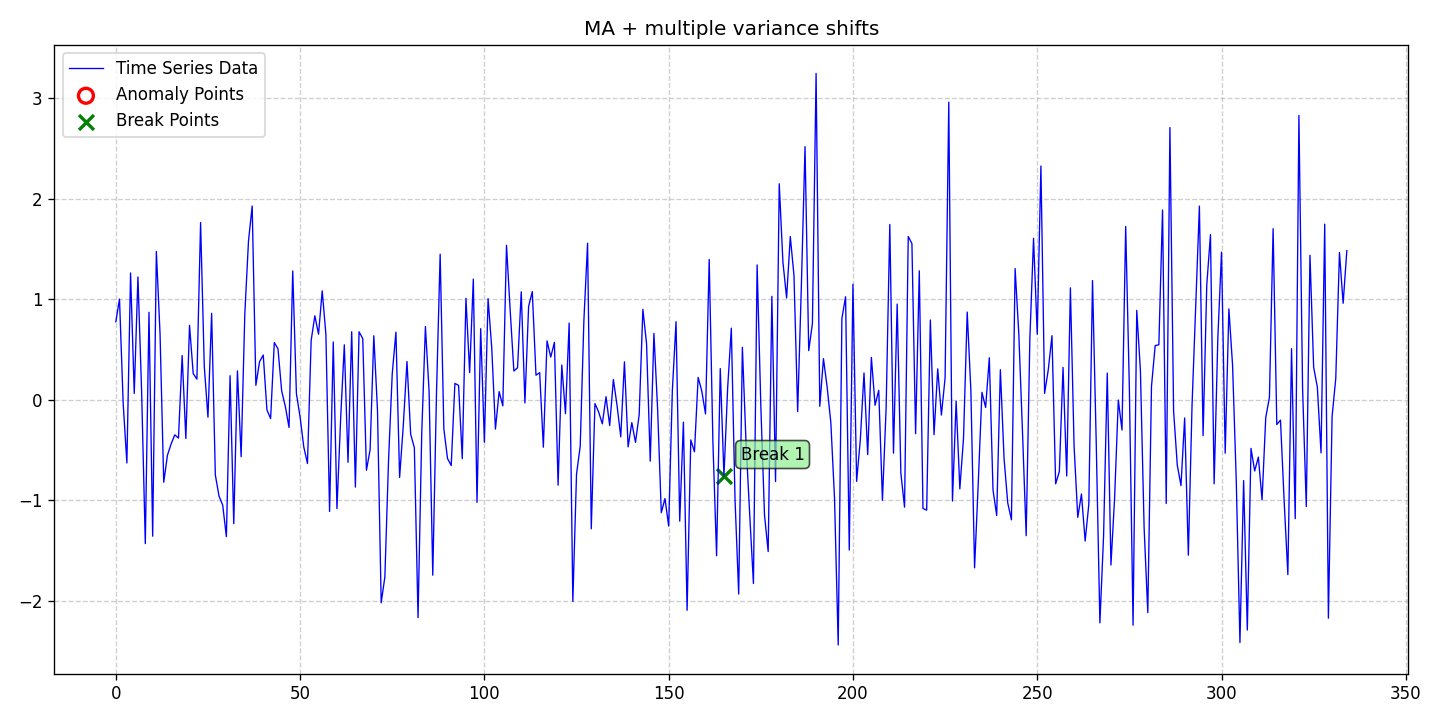

The file beside this chart, header and first rows:
date, data, stationary, det_lin_up, det_lin_down, det_quad, det_cubic, det_exp, det_damped, stoc_trend, volatility, single_seas, multiple_seas, point_anom_single, point_anom_multi, collect_anom, context_anom, mean_shift, var_shift, trend_shift, point_anom_count, point_anom_location, point_anom_point, collect_anom_count
2020-01-01, 0.7753, 0, 0, 0, 0, 0, 0, 0, 0, 0, 0, 0, 0, 0, 0, 0, 0, 1, 0, 0, none, , 0
2020-01-02, 1.001, 0, 0, 0, 0, 0, 0, 0, 0, 0, 0, 0, 0, 0, 0, 0, 0, 1, 0, 0, none, , 0
2020-01-03, -0.04059, 0, 0, 0, 0, 0, 0, 0, 0, 0, 0, 0, 0, 0, 0, 0, 0, 1, 0, 0, none, , 0
2020-01-04, -0.6299, 0, 0, 0, 0, 0, 0, 0, 0, 0, 0, 0, 0, 0, 0, 0, 0, 1, 0, 0, none, , 0
2020-01-05, 1.261, 0, 0, 0, 0, 0, 0, 0, 0, 0, 0, 0, 0, 0, 0, 0, 0, 1, 0, 0, none, , 0
2020-01-06, 0.06189, 0, 0, 0, 0, 0, 0, 0, 0, 0, 0, 0, 0, 0, 0, 0, 0, 1, 0, 0, none, , 0
2020-01-07, 1.221, 0, 0, 0, 0, 0, 0, 0, 0, 0, 0, 0, 0, 0, 0, 0, 0, 1, 0, 0, none, , 0
2020-01-08, 0.08203, 0, 0, 0, 0, 0, 0, 0, 0, 0, 0, 0, 0, 0, 0, 0, 0, 1, 0, 0, none, , 0
2020-01-09, -1.432, 0, 0, 0, 0, 0, 0, 0, 0, 0, 0, 0, 0, 0, 0, 0, 0, 1, 0, 0, none, , 0
2020-01-10, 0.8694, 0, 0, 0, 0, 0, 0, 0, 0, 0, 0, 0, 0, 0, 0, 0, 0, 1, 0, 0, none, , 0
2020-01-11, -1.359, 0, 0, 0, 0, 0, 0, 0, 0, 0, 0, 0, 0, 0, 0, 0, 0, 1, 0, 0, none, , 0
2020-01-12, 1.475, 0, 0, 0, 0, 0, 0, 0, 0, 0, 0, 0, 0, 0, 0, 0, 0, 1, 0, 0, none, , 0
2020-01-13, 0.655, 0, 0, 0, 0, 0, 0, 0, 0, 0, 0, 0, 0, 0, 0, 0, 0, 1, 0, 0, none, , 0
2020-01-14, -0.8217, 0, 0, 0, 0, 0, 0, 0, 0, 0, 0, 0, 0, 0, 0, 0, 0, 1, 0, 0, none, , 0
2020-01-15, -0.5542, 0, 0, 0, 0, 0, 0, 0, 0, 0, 0, 0, 0, 0, 0, 0, 0, 1, 0, 0, none, , 0
2020-01-16, -0.4409, 0, 0, 0, 0, 0, 0, 0, 0, 0, 0, 0, 0, 0, 0, 0, 0, 1, 0, 0, none, , 0
2020-01-17, -0.3504, 0, 0, 0, 0, 0, 0, 0, 0, 0, 0, 0, 0, 0, 0, 0, 0, 1, 0, 0, none, , 0
2020-01-18, -0.3828, 0, 0, 0, 0, 0, 0, 0, 0, 0, 0, 0, 0, 0, 0, 0, 0, 1, 0, 0, none, , 0
2020-01-19, 0.4385, 0, 0, 0, 0, 0, 0, 0, 0, 0, 0, 0, 0, 0, 0, 0, 0, 1, 0, 0, none, , 0
2020-01-20, -0.3859, 0, 0, 0, 0, 0, 0, 0, 0, 0, 0, 0, 0, 0, 0, 0, 0, 1, 0, 0, none, , 0
2020-01-21, 0.7396, 0, 0, 0, 0, 0, 0, 0, 0, 0, 0, 0, 0, 0, 0, 0, 0, 1, 0, 0, none, , 0
2020-01-22, 0.2589, 0, 0, 0, 0, 0, 0, 0, 0, 0, 0, 0, 0, 0, 0, 0, 0, 1, 0, 0, none, , 0
2020-01-23, 0.2046, 0, 0, 0, 0, 0, 0, 0, 0, 0, 0, 0, 0, 0, 0, 0, 0, 1, 0, 0, none, , 0
2020-01-24, 1.763, 0, 0, 0, 0, 0, 0, 0, 0, 0, 0, 0, 0, 0, 0, 0, 0, 1, 0, 0, none, , 0
2020-01-25, 0.3332, 0, 0, 0, 0, 0, 0, 0, 0, 0, 0, 0, 0, 0, 0, 0, 0, 1, 0, 0, none, , 0
2020-01-26, -0.1746, 0, 0, 0, 0, 0, 0, 0, 0, 0, 0, 0, 0, 0, 0, 0, 0, 1, 0, 0, none, , 0
2020-01-27, 0.8594, 0, 0, 0, 0, 0, 0, 0, 0, 0, 0, 0, 0, 0, 0, 0, 0, 1, 0, 0, none, , 0
2020-01-28, -0.7496, 0, 0, 0, 0, 0, 0, 0, 0, 0, 0, 0, 0, 0, 0, 0, 0, 1, 0, 0, none, , 0
2020-01-29, -0.9595, 0, 0, 0, 0, 0, 0, 0, 0, 0, 0, 0, 0, 0, 0, 0, 0, 1, 0, 0, none, , 0
2020-01-30, -1.049, 0, 0, 0, 0, 0, 0, 0, 0, 0, 0, 0, 0, 0, 0, 0, 0, 1, 0, 0, none, , 0
2020-01-31, -1.363, 0, 0, 0, 0, 0, 0, 0, 0, 0, 0, 0, 0, 0, 0, 0, 0, 1, 0, 0, none, , 0
2020-02-01, 0.2385, 0, 0, 0, 0, 0, 0, 0, 0, 0, 0, 0, 0, 0, 0, 0, 0, 1, 0, 0, none, , 0
2020-02-02, -1.235, 0, 0, 0, 0, 0, 0, 0, 0, 0, 0, 0, 0, 0, 0, 0, 0, 1, 0, 0, none, , 0
2020-02-03, 0.2864, 0, 0, 0, 0, 0, 0, 0, 0, 0, 0, 0, 0, 0, 0, 0, 0, 1, 0, 0, none, , 0
2020-02-04, -0.5674, 0, 0, 0, 0, 0, 0, 0, 0, 0, 0, 0, 0, 0, 0, 0, 0, 1, 0, 0, none, , 0
2020-02-05, 0.855, 0, 0, 0, 0, 0, 0, 0, 0, 0, 0, 0, 0, 0, 0, 0, 0, 1, 0, 0, none, , 0
2020-02-06, 1.579, 0, 0, 0, 0, 0, 0, 0, 0, 0, 0, 0, 0, 0, 0, 0, 0, 1, 0, 0, none, , 0
2020-02-07, 1.927, 0, 0, 0, 0, 0, 0, 0, 0, 0, 0, 0, 0, 0, 0, 0, 0, 1, 0, 0, none, , 0
2020-02-08, 0.1425, 0, 0, 0, 0, 0, 0, 0, 0, 0, 0, 0, 0, 0, 0, 0, 0, 1, 0, 0, none, , 0
2020-02-09, 0.3775, 0, 0, 0, 0, 0, 0, 0, 0, 0, 0, 0, 0, 0, 0, 0, 0, 1, 0, 0, none, , 0
2020-02-10, 0.4441, 0, 0, 0, 0, 0, 0, 0, 0, 0, 0, 0, 0, 0, 0, 0, 0, 1, 0, 0, none, , 0
2020-02-11, -0.1016, 0, 0, 0, 0, 0, 0, 0, 0, 0, 0, 0, 0, 0, 0, 0, 0, 1, 0, 0, none, , 0
2020-02-12, -0.1879, 0, 0, 0, 0, 0, 0, 0, 0, 0, 0, 0, 0, 0, 0, 0, 0, 1, 0, 0, none, , 0
2020-02-13, 0.5681, 0, 0, 0, 0, 0, 0, 0, 0, 0, 0, 0, 0, 0, 0, 0, 0, 1, 0, 0, none, , 0
2020-02-14, 0.5059, 0, 0, 0, 0, 0, 0, 0, 0, 0, 0, 0, 0, 0, 0, 0, 0, 1, 0, 0, none, , 0
2020-02-15, 0.0869, 0, 0, 0, 0, 0, 0, 0, 0, 0, 0, 0, 0, 0, 0, 0, 0, 1, 0, 0, none, , 0
2020-02-16, -0.06885, 0, 0, 0, 0, 0, 0, 0, 0, 0, 0, 0, 0, 0, 0, 0, 0, 1, 0, 0, none, , 0
2020-02-17, -0.277, 0, 0, 0, 0, 0, 0, 0, 0, 0, 0, 0, 0, 0, 0, 0, 0, 1, 0, 0, none, , 0
2020-02-18, 1.281, 0, 0, 0, 0, 0, 0, 0, 0, 0, 0, 0, 0, 0, 0, 0, 0, 1, 0, 0, none, , 0
2020-02-19, 0.05979, 0, 0, 0, 0, 0, 0, 0, 0, 0, 0, 0, 0, 0, 0, 0, 0, 1, 0, 0, none, , 0
2020-02-20, -0.174, 0, 0, 0, 0, 0, 0, 0, 0, 0, 0, 0, 0, 0, 0, 0, 0, 1, 0, 0, none, , 0
2020-02-21, -0.4709, 0, 0, 0, 0, 0, 0, 0, 0, 0, 0, 0, 0, 0, 0, 0, 0, 1, 0, 0, none, , 0
2020-02-22, -0.6354, 0, 0, 0, 0, 0, 0, 0, 0, 0, 0, 0, 0, 0, 0, 0, 0, 1, 0, 0, none, , 0
2020-02-23, 0.5888, 0, 0, 0, 0, 0, 0, 0, 0, 0, 0, 0, 0, 0, 0, 0, 0, 1, 0, 0, none, , 0
2020-02-24, 0.8347, 0, 0, 0, 0, 0, 0, 0, 0, 0, 0, 0, 0, 0, 0, 0, 0, 1, 0, 0, none, , 0
2020-02-25, 0.6515, 0, 0, 0, 0, 0, 0, 0, 0, 0, 0, 0, 0, 0, 0, 0, 0, 1, 0, 0, none, , 0
2020-02-26, 1.083, 0, 0, 0, 0, 0, 0, 0, 0, 0, 0, 0, 0, 0, 0, 0, 0, 1, 0, 0, none, , 0
2020-02-27, 0.6482, 0, 0, 0, 0, 0, 0, 0, 0, 0, 0, 0, 0, 0, 0, 0, 0, 1, 0, 0, none, , 0
2020-02-28, -1.113, 0, 0, 0, 0, 0, 0, 0, 0, 0, 0, 0, 0, 0, 0, 0, 0, 1, 0, 0, none, , 0
2020-02-29, 0.5735, 0, 0, 0, 0, 0, 0, 0, 0, 0, 0, 0, 0, 0, 0, 0, 0, 1, 0, 0, none, , 0
... 275 more rows
